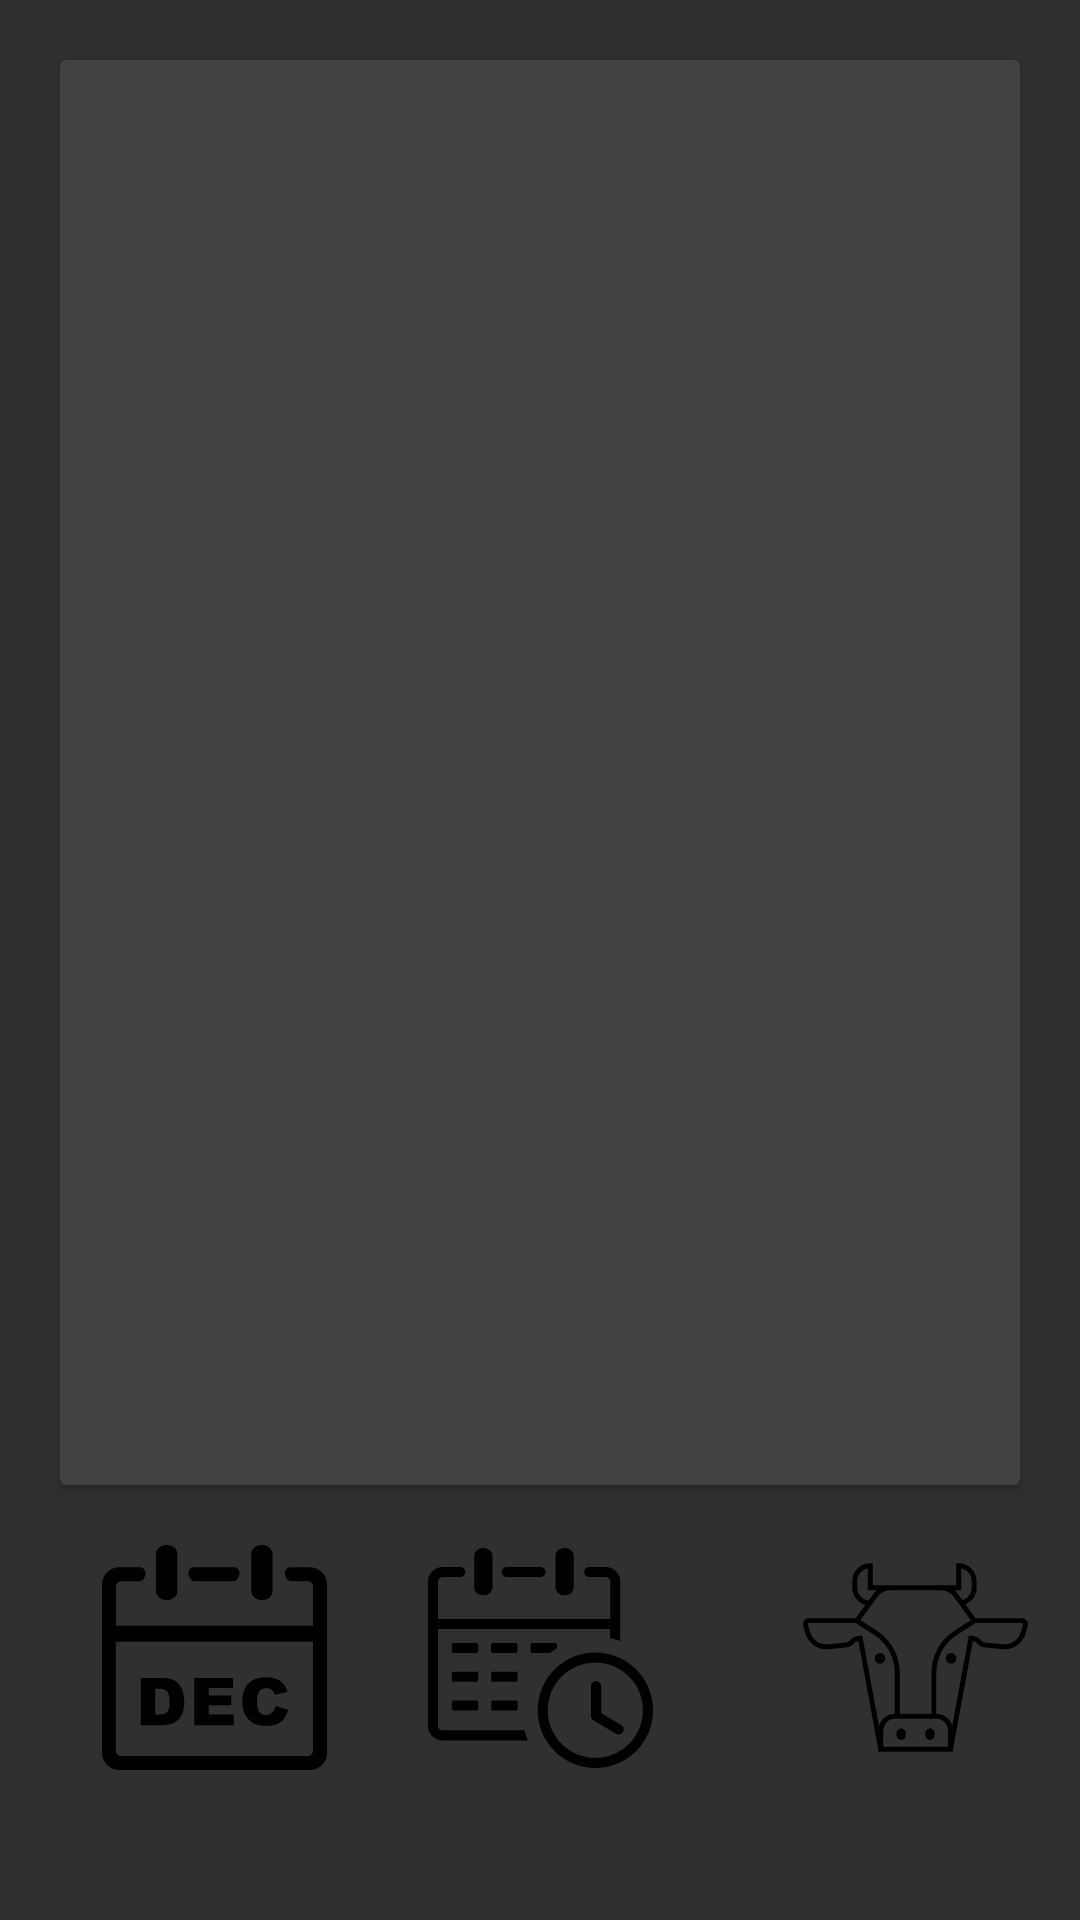

The Android layout XML behind this screen, and the referenced resources:
<!-- AndroidManifest.xml: application theme Theme.Design.NoActionBar -->
<!-- res/layout/fragment_client_information.xml -->
<?xml version="1.0" encoding="utf-8"?>
<androidx.constraintlayout.widget.ConstraintLayout xmlns:android="http://schemas.android.com/apk/res/android"
    xmlns:tools="http://schemas.android.com/tools"
    android:layout_width="match_parent"
    android:layout_height="match_parent"
    xmlns:app="http://schemas.android.com/apk/res-auto"
    tools:context=".presentation.mvp.view.fragments.ClientInformationFragment">

    <androidx.cardview.widget.CardView
        android:id="@+id/information_card_view"
        android:layout_width="match_parent"
        android:layout_height="0dp"
        android:layout_margin="20dp"
        android:background="#FFFFFF"
        app:layout_constraintStart_toStartOf="parent"
        app:layout_constraintTop_toTopOf="parent"
        app:layout_constraintBottom_toTopOf="@id/daily_estimate_button"/>

    <ImageButton
        android:id="@+id/annual_estimate_button"
        android:layout_width="75dp"
        android:layout_height="75dp"
        android:layout_marginBottom="50dp"
        android:src="@drawable/ic_annual_calendar"
        android:background="#00FFFFFF"
        app:layout_constraintStart_toStartOf="parent"
        app:layout_constraintEnd_toStartOf="@id/daily_estimate_button"
        app:layout_constraintBottom_toBottomOf="parent"/>

    <ImageButton
        android:id="@+id/daily_estimate_button"
        android:layout_width="75dp"
        android:layout_height="75dp"
        android:layout_marginBottom="50dp"
        android:src="@drawable/ic_daily_calendar"
        android:background="#00FFFFFF"
        app:layout_constraintStart_toStartOf="parent"
        app:layout_constraintEnd_toEndOf="parent"
        app:layout_constraintBottom_toBottomOf="parent"/>

    <ImageButton
        android:id="@+id/stock_button"
        android:layout_width="75dp"
        android:layout_height="75dp"
        android:layout_marginStart="50dp"
        android:layout_marginBottom="50dp"
        android:src="@drawable/ic_stock"
        android:background="#00FFFFFF"
        app:layout_constraintStart_toEndOf="@id/daily_estimate_button"
        app:layout_constraintBottom_toBottomOf="parent"/>

</androidx.constraintlayout.widget.ConstraintLayout>
<!-- resources referenced by this layout -->
<resources>
  <!-- drawable ic_annual_calendar: vector/xml drawable (drawable, 2649 chars, omitted) -->
  <!-- drawable ic_daily_calendar: vector/xml drawable (drawable, 3932 chars, omitted) -->
  <!-- drawable ic_stock: vector/xml drawable (drawable, 4557 chars, omitted) -->
</resources>
